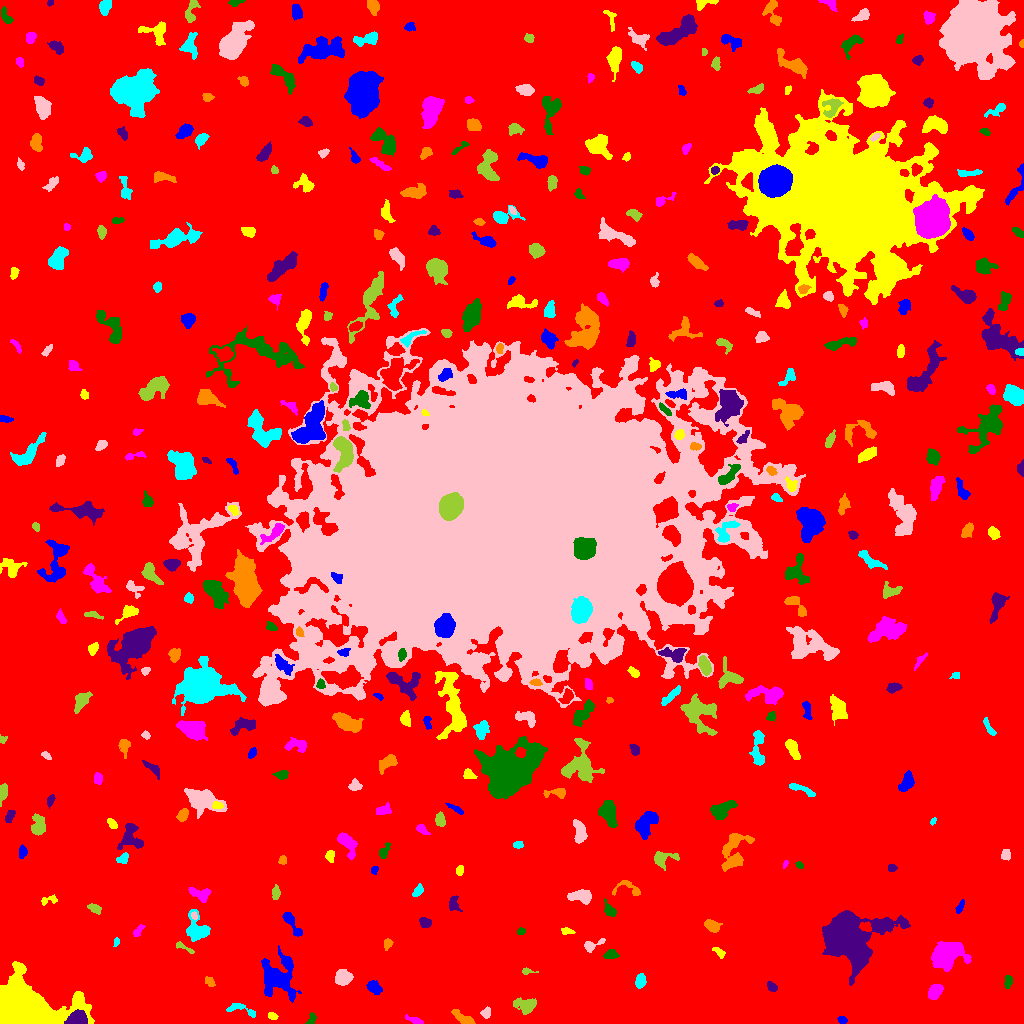

Values plotted in this chart, from the file beside it:
ID, X, Y, A, B, theta, total_flux, mu_max, mu_median, mu_mean, R_fwhm, R_e, R10, R90, x_start, x_end, y_start, y_end, area, greylevel
0, 510.6, 546, 306.2, 292.8, 0.7456, 2614712, 15.0, 3.0, 3.256, 120.7, 247.3, 95.11, 394.9, 0, 1023, 0, 1023, 803125, 3.256
1, 842, 3.556, 2.295, 1.774, -0.2112, 151.0, 4.0, 2.0, 2.221, 3.909, 2.646, 0.9772, 4.029, 837, 847, 0, 7, 68, 9.221
2, 272.5, 7.147, 2.178, 1.359, -0.303, 102.0, 4.0, 1.0, 1.5, 3.241, 2.185, 0.7979, 3.478, 268, 278, 4, 11, 68, 9.5
3, 415.3, 2.527, 4.314, 1.376, -0.3515, 220.0, 6.0, 2.0, 2.157, 3.29, 2.764, 0.9772, 4.618, 405, 423, 0, 9, 102, 10.16
4, 311.4, 3.153, 3.088, 1.772, 1.156, 202.0, 7.0, 2.0, 2.434, 2.523, 2.394, 0.7979, 4.029, 305, 316, 0, 11, 83, 10.43
5, 77.04, 4.546, 4.444, 3.149, 0.06177, 2787, 22.0, 11.0, 10.84, 6.58, 4.787, 2.034, 7.159, 64, 87, 0, 14, 257, 29.84
6, 463, 5.304, 6.149, 2.117, -0.5517, 576.0, 6.0, 3.0, 3.048, 6.18, 4.37, 1.693, 6.676, 451, 475, 0, 14, 189, 10.05
7, 242.7, 13.64, 9.535, 2.572, -0.3262, 363.0, 5.0, 2.0, 2.074, 3.989, 4.184, 1.596, 6.457, 226, 255, 6, 20, 175, 9.074
8, 486.1, 10.57, 2.633, 2.157, 1.31, 228.0, 5.0, 2.5, 2.426, 3.868, 3.038, 1.128, 4.687, 480, 490, 5, 17, 94, 9.426
9, 524.9, 18.77, 6.377, 3.442, -0.08075, 739.0, 8.0, 2.0, 2.678, 4.853, 4.82, 1.784, 7.858, 513, 536, 9, 26, 276, 9.678
10, 430.1, 45.92, 8.527, 7.155, -0.6821, 32623, 89.0, 14.0, 24.17, 8.795, 9.009, 3.478, 16.45, 412, 458, 24, 67, 1350, 28.17
11, 374, 36.08, 3.728, 2.581, -0.6198, 962.0, 12.0, 6.0, 5.726, 5.202, 3.989, 1.596, 6.232, 366, 382, 29, 43, 168, 11.73
12, 23.77, 15.54, 16.6, 10.25, -0.1592, 63998, 69.0, 18.0, 23.86, 16.49, 13.99, 5.614, 22.55, 0, 94, 0, 62, 2682, 29.86
13, 935, 31.67, 3.929, 2.723, 0.8048, 877.0, 10.0, 4.0, 4.497, 5.262, 4.222, 1.693, 6.652, 928, 943, 24, 39, 195, 11.5
14, 1008, 42.57, 3.151, 1.883, 1.461, 230.0, 4.0, 2.0, 2.371, 4.618, 3.038, 1.262, 4.652, 1004, 1012, 35, 48, 97, 9.371
15, 771.8, 36.49, 2.821, 1.899, -0.7344, 264.0, 5.0, 3.0, 2.901, 4.146, 3.038, 1.262, 4.549, 767, 777, 32, 42, 91, 10.9
16, 209.6, 41.66, 3.076, 1.933, -0.7224, 143.0, 3.0, 2.0, 1.644, 4.184, 3.141, 1.128, 4.549, 205, 215, 37, 47, 87, 8.644
17, 640.2, 42.19, 3.333, 2.353, 1.323, 402.0, 6.0, 3.0, 2.892, 5.078, 3.7, 1.493, 5.557, 635, 646, 35, 50, 139, 9.892
18, 342.7, 45.99, 4.114, 3.327, -0.01304, 1650, 16.0, 6.0, 6.846, 5.781, 4.72, 1.954, 7.378, 335, 353, 38, 54, 241, 12.85
19, 526.8, 52.14, 3.408, 1.491, -0.04594, 118.0, 4.0, 2.0, 1.761, 3.432, 2.523, 0.7979, 4.029, 522, 538, 49, 56, 67, 10.76
20, 581.8, 60.93, 3.504, 1.565, -0.1061, 227.0, 5.0, 2.0, 2.009, 3.868, 2.985, 1.128, 4.583, 573, 590, 57, 65, 113, 10.01
21, 279.2, 47.02, 10.33, 8.323, 1.52, 2679, 8.0, 2.0, 2.835, 9.458, 8.5, 3.241, 14.38, 261, 301, 21, 78, 945, 9.835
22, 719.4, 71.07, 3.857, 1.792, -0.6447, 163.0, 4.0, 2.0, 1.791, 4.107, 3.09, 1.128, 4.82, 712, 725, 65, 76, 91, 8.791
23, 947.9, 68.92, 7.355, 5.637, 0.5221, 5104, 22.0, 5.0, 6.637, 7.569, 7.356, 2.821, 12.36, 931, 971, 52, 82, 769, 13.64
24, 611, 68.94, 3.341, 2.12, 0.1177, 304.0, 5.0, 2.0, 2.533, 4.029, 3.29, 1.382, 5.262, 603, 619, 65, 74, 120, 9.533
25, 847.3, 85.58, 12.16, 10.79, -0.164, 24989, 41.0, 6.0, 9.908, 11.14, 11.89, 4.514, 21.03, 822, 910, 38, 113, 2522, 16.91
26, 387.5, 79.83, 2.647, 2.047, 1.284, 204.0, 4.0, 2.0, 2.4, 4.618, 2.985, 1.262, 4.549, 384, 393, 73, 85, 85, 9.4
27, 116.4, 81.59, 1.92, 1.312, 1.27, 85.0, 4.0, 2.0, 1.735, 2.932, 2.034, 0.7979, 3.09, 113, 119, 77, 86, 49, 9.735
28, 592, 78.02, 5.826, 2.298, 0.4063, 482.0, 9.0, 3.0, 3.371, 3.29, 3.523, 1.262, 5.698, 584, 605, 71, 85, 143, 10.37
29, 183.6, 76.23, 6.038, 1.37, -0.5043, 194.0, 5.0, 2.0, 2.064, 3.038, 2.932, 1.128, 4.72, 176, 194, 70, 82, 94, 9.064
30, 952.8, 92.08, 2.484, 1.769, -0.3711, 190.0, 5.0, 2.0, 2.533, 3.385, 2.646, 0.9772, 4.107, 948, 958, 88, 96, 75, 9.533
31, 290.7, 101.7, 7.804, 2.087, -0.9824, 426.0, 5.0, 2.0, 2.019, 4.787, 4.107, 1.596, 6.58, 282, 302, 87, 111, 211, 10.02
32, 566.7, 92.22, 3.471, 1.449, -0.1508, 247.0, 8.0, 3.0, 3.087, 3.09, 2.764, 0.9772, 4.297, 561, 575, 89, 96, 80, 11.09
33, 137.8, 91.91, 3.53, 1.74, 0.9141, 256.0, 7.0, 2.5, 2.783, 2.877, 2.821, 0.9772, 4.583, 133, 145, 87, 99, 92, 9.783
34, 521, 92.14, 2.157, 1.606, 0.2884, 125.0, 4.0, 2.0, 2.193, 3.613, 2.459, 0.9772, 3.7, 517, 525, 89, 96, 57, 9.193
35, 425.4, 100.9, 3.114, 2.518, -0.5797, 230.0, 5.0, 2.0, 2.018, 3.038, 3.613, 1.382, 5.262, 419, 431, 96, 106, 114, 9.018
36, 711.9, 97.81, 3.842, 2.52, -0.4643, 586.0, 8.0, 3.0, 3.467, 5.046, 3.949, 1.596, 6.18, 704, 722, 91, 104, 169, 10.47
37, 197.2, 94.28, 7.065, 5.152, -1.065, 1985, 12.0, 5.0, 5.025, 6.956, 6.103, 2.394, 9.707, 186, 210, 82, 114, 395, 11.03
38, 194.3, 107.7, 2.066, 1.407, -1.254, 172.0, 7.0, 4.0, 3.66, 2.932, 2.185, 0.7979, 3.29, 191, 197, 104, 112, 47, 15.66
39, 94.11, 115.2, 3.341, 1.946, -0.4763, 316.0, 6.0, 3.0, 2.847, 4.37, 3.241, 1.262, 5.078, 87, 101, 109, 120, 111, 9.847
40, 886.5, 117.6, 2.223, 1.749, -0.7491, 220.0, 6.0, 4.0, 3.548, 3.742, 2.523, 0.9772, 3.868, 882, 891, 114, 122, 62, 10.55
41, 959.8, 116.3, 3.611, 1.474, 1.14, 186.0, 4.0, 2.0, 2.188, 4.406, 2.877, 1.128, 4.478, 955, 964, 110, 124, 85, 9.188
42, 48.13, 123.3, 5.003, 2.024, 0.2784, 175.0, 4.0, 1.0, 1.699, 3.989, 3.038, 1.128, 5.015, 41, 57, 118, 129, 103, 8.699
43, 200.3, 129.7, 5.823, 2.93, -0.241, 616.0, 6.0, 3.0, 2.919, 6.308, 4.618, 1.784, 7.159, 188, 211, 121, 136, 211, 9.919
44, 609.8, 113, 4.036, 2.315, -0.9194, 408.0, 6.0, 3.0, 3.022, 4.787, 3.656, 1.382, 5.726, 604, 616, 107, 125, 135, 10.02
45, 453.6, 119.7, 3.875, 2.491, -1.428, 322.0, 5.0, 2.0, 2.333, 4.26, 3.568, 1.382, 5.642, 449, 462, 112, 128, 138, 9.333
46, 631.3, 134.2, 7.31, 3.27, -0.2457, 300.0, 7.0, 1.0, 1.63, 2.706, 3.338, 1.128, 6.283, 612, 640, 128, 143, 184, 9.63
47, 417.4, 132.3, 3.605, 1.86, 0.9129, 185.0, 4.0, 2.0, 1.779, 4.146, 3.09, 1.128, 5.046, 412, 423, 127, 140, 104, 8.779
48, 581.1, 126.8, 5.979, 2.705, -0.0571, 1031, 10.0, 4.0, 3.981, 5.917, 4.787, 1.784, 7.527, 567, 591, 119, 134, 259, 10.98
49, 275.6, 130.5, 3.21, 1.896, 1.536, 282.0, 6.0, 3.0, 2.686, 4.297, 3.141, 1.128, 4.853, 272, 280, 124, 139, 105, 9.686
50, 754.3, 139.2, 3.909, 2.433, 1.185, 206.0, 4.0, 2.0, 1.746, 4.37, 3.192, 1.262, 5.293, 747, 761, 132, 147, 118, 8.746
51, 374.3, 153.6, 1.94, 1.657, 1.14, 137.0, 5.0, 2.0, 2.446, 2.877, 2.257, 0.7979, 3.613, 371, 378, 149, 157, 56, 10.45
52, 459.6, 153.3, 2.324, 1.608, 1.233, 133.0, 4.0, 2.0, 1.797, 3.656, 2.459, 0.9772, 3.868, 456, 463, 148, 158, 74, 9.797
53, 785.5, 159.1, 2.171, 0.9971, 1.18, 109.0, 9.0, 3.0, 2.868, 1.493, 1.693, 0.5642, 2.764, 783, 788, 155, 163, 38, 9.868
54, 799.2, 158.4, 1.979, 1.462, -0.5933, 120.0, 6.0, 2.0, 2.308, 2.646, 2.185, 0.7979, 3.432, 795, 803, 155, 162, 52, 9.308
55, 891.8, 155.5, 2.046, 1.5, 0.0, 72.0, 3.0, 1.0, 1.091, 2.646, 2.185, 0.7979, 3.478, 888, 897, 152, 159, 66, 9.091
56, 282.6, 163.3, 2.307, 1.926, 1.355, 246.0, 6.0, 4.0, 3.565, 3.949, 2.706, 1.128, 4.068, 278, 286, 159, 168, 69, 9.565
57, 122.4, 164.7, 3.089, 2.173, 0.631, 382.0, 7.0, 4.0, 3.638, 4.146, 3.241, 1.262, 5.015, 116, 128, 160, 171, 105, 11.64
58, 1006, 168.2, 2.602, 2.442, 1.248, 199.0, 4.0, 2.0, 2.031, 4.549, 3.141, 1.128, 4.951, 1001, 1010, 163, 174, 98, 9.031
59, 662.4, 165.1, 6.383, 3.561, 0.1368, 685.0, 7.0, 2.0, 2.878, 5.046, 4.442, 1.784, 7.334, 654, 679, 153, 172, 238, 9.878
... 377 more rows
